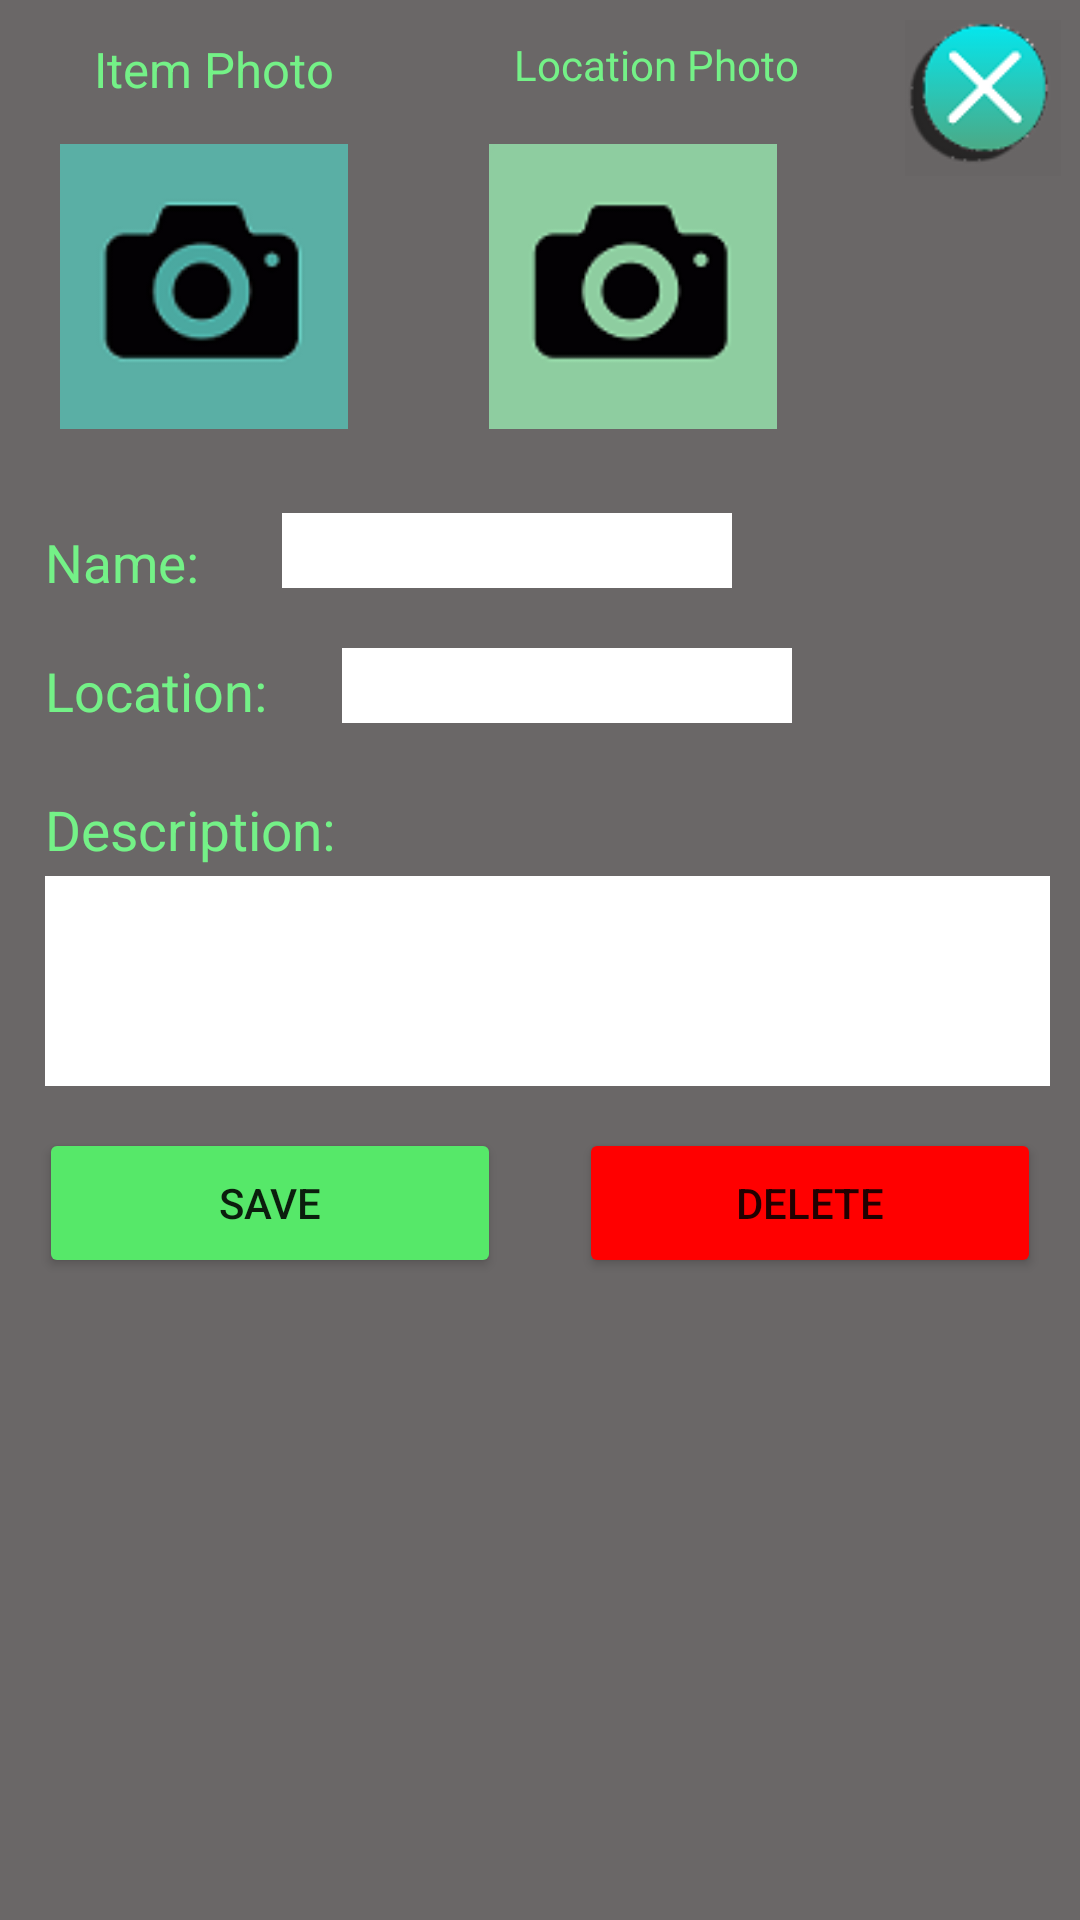

Write the Android layout XML for this screen, with the resource values it uses.
<!-- AndroidManifest.xml: application theme Theme.Neverlost -->
<!-- res/layout/popup.xml -->
<?xml version="1.0" encoding="utf-8"?>
<LinearLayout xmlns:android="http://schemas.android.com/apk/res/android"
    xmlns:app="http://schemas.android.com/apk/res-auto"
    xmlns:tools="http://schemas.android.com/tools"
    android:layout_width="match_parent"
    android:layout_height="match_parent"
    android:orientation="vertical"
    >

    <LinearLayout
        android:id="@+id/popup"
        android:layout_width="match_parent"
        android:layout_height="match_parent"
        android:layout_alignTop="@+id/ScrollBox"
        android:layout_alignParentStart="true"
        android:layout_alignParentEnd="true"
        android:layout_alignParentBottom="true"
        android:background="#FA686464"
        android:minHeight="364dp"
        android:orientation="vertical"
        app:layout_constraintBottom_toBottomOf="parent"
        app:layout_constraintEnd_toEndOf="parent"
        app:layout_constraintStart_toStartOf="parent"
        app:layout_constraintTop_toTopOf="parent">

        <LinearLayout
            android:layout_width="match_parent"
            android:layout_height="146dp"
            android:layout_gravity="right"
            android:gravity="right"
            android:orientation="horizontal">

            <LinearLayout
                android:layout_width="wrap_content"
                android:layout_height="wrap_content"
                android:layout_weight="1"
                android:layout_marginLeft="10dp"
                android:layout_marginTop="12dp"
                android:layout_marginRight="10dp"
                android:orientation="vertical">

                <TextView
                    android:id="@+id/ItemImgTxt"
                    android:layout_width="wrap_content"
                    android:layout_height="wrap_content"
                    android:layout_gravity="center"
                    android:layout_marginLeft="15dp"
                    android:layout_marginRight="15dp"
                    android:layout_weight="0"
                    android:autoSizeTextType="uniform"
                    android:minWidth="80dp"
                    android:minHeight="24dp"
                    android:text="Item Photo"
                    android:textColor="#74F187" />

                <ImageButton
                    android:id="@+id/item_pic_btn"
                    android:layout_width="96dp"
                    android:layout_height="95dp"
                    android:layout_marginLeft="10dp"
                    android:layout_marginTop="12dp"
                    android:layout_marginRight="10dp"
                    android:layout_weight="0"
                    android:adjustViewBounds="true"
                    android:background="#55FFFFFF"
                    android:scaleType="fitXY"
                    app:srcCompat="@drawable/no_pic_img" />
            </LinearLayout>

            <LinearLayout
                android:layout_width="wrap_content"
                android:layout_height="wrap_content"
                android:layout_weight="1"
                android:layout_marginLeft="10dp"
                android:layout_marginTop="12dp"
                android:layout_marginRight="10dp"
                android:orientation="vertical">

                <TextView
                    android:id="@+id/LocationImgTxt"
                    android:layout_width="wrap_content"
                    android:layout_height="wrap_content"
                    android:layout_gravity="center"
                    android:layout_marginLeft="15dp"
                    android:layout_marginRight="15dp"
                    android:layout_weight="0"
                    android:autoSizeTextType="uniform"
                    android:minWidth="80dp"
                    android:minHeight="24dp"
                    android:text="Location Photo"
                    android:textColor="#74F187" />

                <ImageButton
                    android:id="@+id/loc_pic_btn"
                    android:layout_width="96dp"
                    android:layout_height="95dp"
                    android:layout_marginLeft="10dp"
                    android:layout_marginTop="12dp"
                    android:layout_marginRight="10dp"
                    android:layout_weight="0"
                    android:adjustViewBounds="true"
                    android:background="#55FFFFFF"
                    android:scaleType="fitXY"
                    app:srcCompat="@drawable/no_pic_img2" />
            </LinearLayout>

            <ImageButton
                android:id="@+id/options_close_btn"
                android:layout_width="65dp"
                android:layout_height="65dp"
                android:layout_weight="0"
                android:backgroundTint="#00FFFFFF"
                android:scaleX="0.8"
                android:scaleY="0.8"
                android:src="@drawable/xbtn" />
        </LinearLayout>

        <LinearLayout
            android:layout_width="match_parent"
            android:layout_height="wrap_content"
            android:layout_marginTop="25dp"
            android:layout_marginBottom="20dp"
            android:orientation="horizontal">

            <TextView
                android:id="@+id/popup_name"
                android:layout_width="54dp"
                android:layout_height="24dp"
                android:layout_marginLeft="15dp"
                android:layout_marginRight="10dp"
                android:layout_weight="0"
                android:autoSizeTextType="uniform"
                android:text="Name:"
                android:textColor="#74F187" />

            <EditText
                android:id="@+id/options_name"
                android:layout_width="wrap_content"
                android:layout_height="wrap_content"
                android:layout_marginLeft="15dp"
                android:layout_marginRight="10dp"
                android:background="#FFFFFF"
                android:gravity="center_vertical|center_horizontal"
                android:maxWidth="180dp"
                android:maxHeight="55dp"
                android:minWidth="150dp"
                android:minHeight="25dp"
                android:textColor="@color/black" />

        </LinearLayout>

        <LinearLayout
            android:layout_width="match_parent"
            android:layout_height="wrap_content"
            android:layout_marginBottom="20dp"
            android:orientation="horizontal">


            <TextView
                android:id="@+id/popup_loc"
                android:layout_width="74dp"
                android:layout_height="28dp"
                android:layout_marginLeft="15dp"
                android:layout_marginRight="10dp"
                android:layout_weight="0"
                android:autoSizeTextType="uniform"
                android:gravity="center_vertical|center_horizontal"
                android:text="Location:"
                android:textColor="#74F187" />

            <EditText
                android:id="@+id/options_loc"
                android:layout_width="wrap_content"
                android:layout_height="wrap_content"
                android:layout_marginLeft="15dp"
                android:layout_marginRight="10dp"
                android:background="#FFFFFF"
                android:gravity="center_vertical|center_horizontal"
                android:maxWidth="180dp"
                android:maxHeight="55dp"
                android:minWidth="150dp"
                android:minHeight="25dp"
                android:textColor="@color/black" />

        </LinearLayout>

        <LinearLayout
            android:layout_width="match_parent"
            android:layout_height="wrap_content"
            android:orientation="vertical">

            <TextView
                android:id="@+id/textView6"
                android:layout_width="98dp"
                android:layout_height="28dp"
                android:layout_marginLeft="15dp"
                android:layout_marginRight="10dp"
                android:layout_weight="0"
                android:autoSizeTextType="uniform"
                android:text="Description:"
                android:textColor="#74F187" />
        </LinearLayout>

        <LinearLayout
            android:layout_width="match_parent"
            android:layout_height="wrap_content"
            android:orientation="vertical">

            <EditText
                android:id="@+id/options_desc"
                android:layout_width="match_parent"
                android:layout_height="wrap_content"
                android:layout_marginLeft="15dp"
                android:layout_marginRight="10dp"
                android:background="#FFFFFF"
                android:maxHeight="90dp"
                android:minHeight="70dp"
                android:textColor="@color/black" />
        </LinearLayout>

        <LinearLayout
            android:layout_width="match_parent"
            android:layout_height="wrap_content"
            android:layout_marginBottom="20dp"
            android:layout_weight="1"
            android:minHeight="100dp"
            android:orientation="horizontal">


            <Button
                android:id="@+id/options_save_btn"
                android:layout_width="wrap_content"
                android:layout_height="wrap_content"
                android:layout_marginLeft="13dp"
                android:layout_marginTop="14dp"
                android:layout_marginRight="13dp"
                android:layout_weight="1"
                android:backgroundTint="#56e869"
                android:minHeight="50dp"
                android:text="Save" />


            <Button
                android:id="@+id/options_delete_btn"
                android:layout_width="wrap_content"
                android:layout_height="wrap_content"
                android:layout_marginLeft="13dp"
                android:layout_marginTop="14dp"
                android:layout_marginRight="13dp"
                android:layout_weight="1"
                android:backgroundTint="#ff0000"
                android:minHeight="50dp"
                android:text="Delete" />
        </LinearLayout>
    </LinearLayout>
</LinearLayout>
<!-- resources referenced by this layout -->
<resources>
  <!-- drawable no_pic_img: png bitmap (drawable, 3812 bytes) -->
  <!-- drawable no_pic_img2: png bitmap (drawable, 3133 bytes) -->
  <!-- drawable xbtn: png bitmap (drawable, 12716 bytes) -->
  <style name="Theme.Neverlost" parent="Theme.MaterialComponents.DayNight.NoActionBar">
          
          <item name="colorPrimary">#5fffd2</item>
          <item name="colorPrimaryVariant">#00cba1</item>
          <item name="colorOnPrimary">@color/white</item>
          
          <item name="colorSecondary">#00e676</item>
          <item name="colorSecondaryVariant">#66ffa6</item>
          <item name="colorOnSecondary">@color/black</item>
          
          <item name="android:statusBarColor" tools:targetApi="l">?attr/colorPrimaryVariant</item>
          
      </style>
  <!-- not gathered from this repository: default colours our renderer supplied (Android Studio template values) -->
  <color name="black">#FF000000</color>
  <color name="white">#FFFFFFFF</color>
</resources>
